Photos from the image-classification dataset "dataset" in the GitHub repository yetaoyu/Genomic-pan-cancer-classification. Its 35 classes are: ACC, BLCA, BRCA, CESC, CHOL, COAD, coadread, DLBC, ESCA, GBM, gbmlgg, HNSC, KICH, pan-kidney carcinoma, KIRC, KIRP, LAML, LGG, LIHC, LUAD, LUSC, PAAD, PCPG, PRAD, READ, SARC, SKCM, STAD, STES, TGCT, THCA, THYM, UCEC, UCS, UVM.

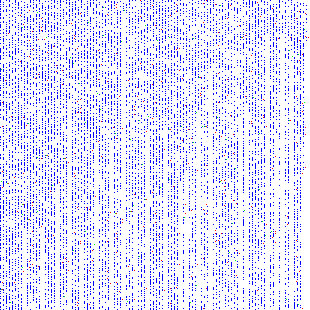
Label: LUSC

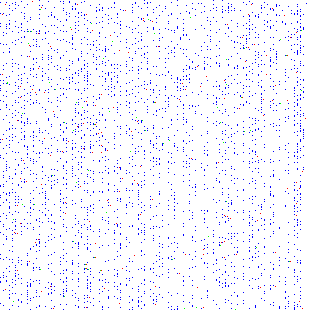
Label: ACC

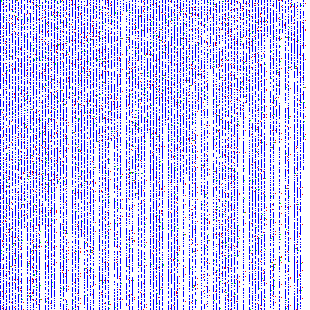
Label: UCEC

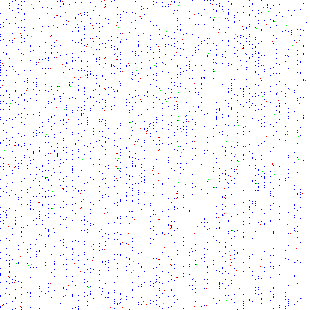
Label: pan-kidney carcinoma

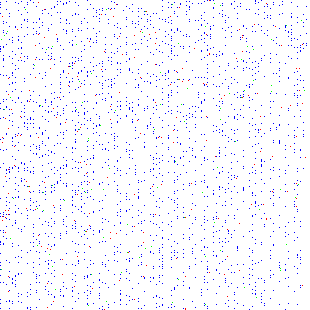
Label: SARC

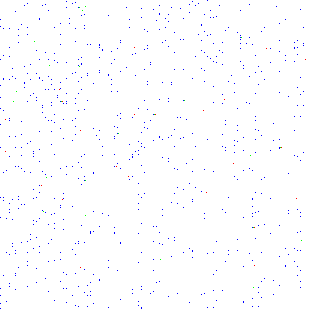
Label: LAML
